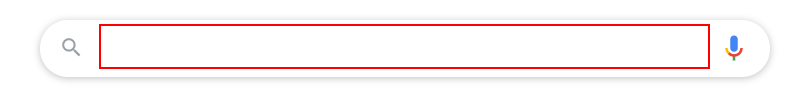
Task: Search in google and get some data from the result of the search.
Workflow: Main

Step 1: type [searchKeyword] into the text box

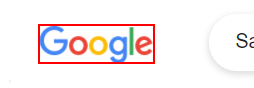
Step 2: Find Element 'google logo' on the image

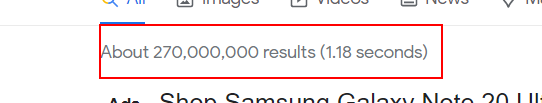
Step 3 [else]: get-text from the element 'result-stats'

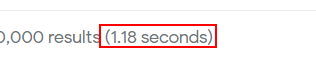
Step 4: get-text from the nobr

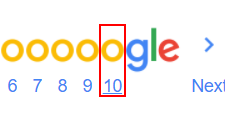
Step 5: get-text from the link
